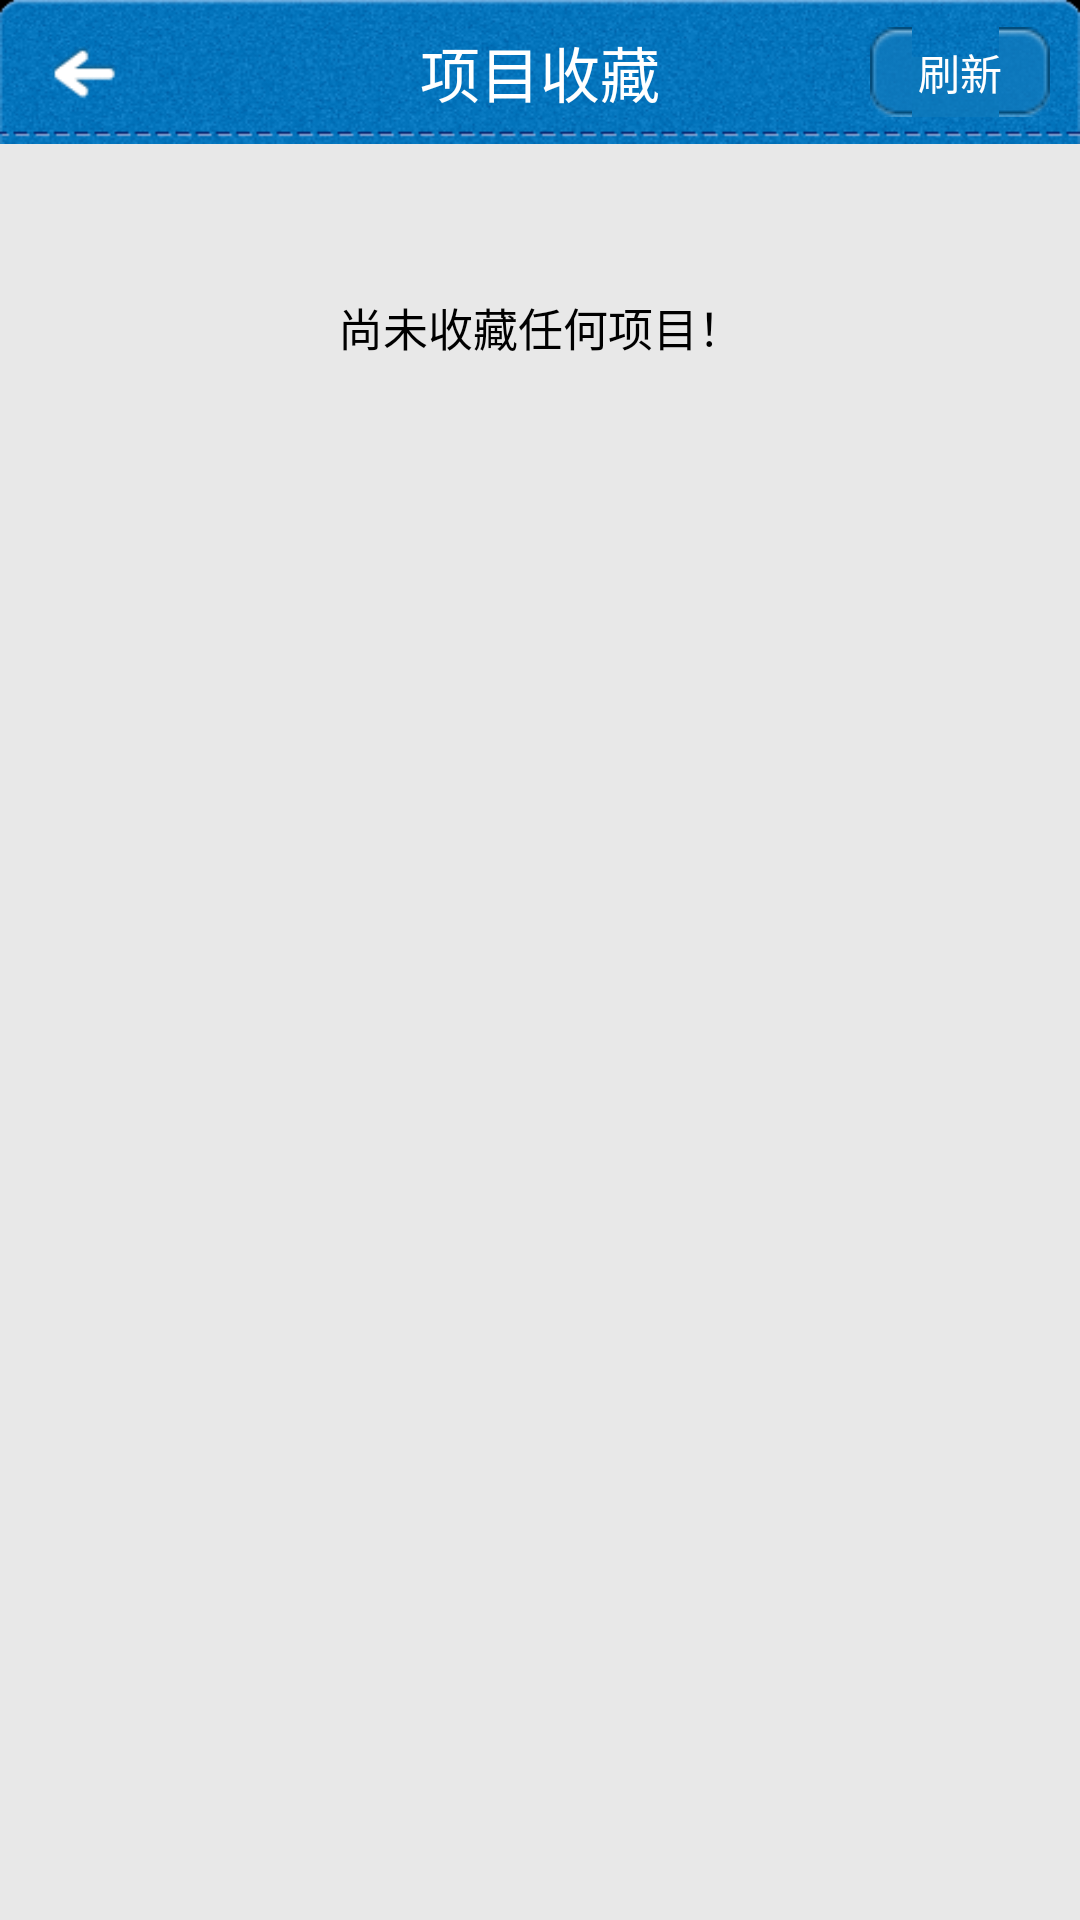

Write the Android layout XML for this screen, with the resource values it uses.
<!-- AndroidManifest.xml: application theme AppTheme -->
<!-- res/layout/activity_favourite_project.xml -->
<?xml version="1.0" encoding="UTF-8"?>
<RelativeLayout xmlns:android="http://schemas.android.com/apk/res/android"
    xmlns:tools="http://schemas.android.com/tools"
    android:id="@+id/layout_favourite_project_main"
    android:layout_width="match_parent"
    android:layout_height="fill_parent"
    android:background="@color/bg_main"
    android:orientation="vertical" >

    

    <RelativeLayout
        android:id="@+id/layout_favourite_project_title"
        android:layout_width="fill_parent"
        android:layout_height="48dip"
        android:layout_alignParentTop="true"
        android:background="@drawable/bg_title"
        android:orientation="horizontal" >

        <ImageView
            android:id="@+id/img_favourite_project_back"
            android:layout_width="45dip"
            android:layout_height="fill_parent"
            android:layout_alignParentLeft="true"
            android:layout_centerVertical="true"
            android:layout_marginLeft="5dip"
            android:clickable="true"
            android:src="@drawable/btn_title_back_selector" />

        <TextView
            android:id="@+id/text_favourite_title"
            android:layout_width="wrap_content"
            android:layout_height="wrap_content"
            android:layout_centerHorizontal="true"
            android:layout_centerVertical="true"
            android:singleLine="true"
            android:text="@string/item_favourite_project"
            android:textColor="@color/white"
            android:textSize="20sp" />
        
        <Button
            android:id="@+id/btn_favourite_project_refresh"
            android:layout_width="60dip"
            android:layout_height="30dip"
            android:layout_alignParentRight="true"
            android:layout_centerVertical="true"
            android:layout_marginRight="10dip"
            android:background="@drawable/btn_title_selector"
            android:gravity="center"
            android:paddingLeft="7dip"
            android:paddingRight="7dip"
            android:text="@string/favorite_refresh"
            android:textColor="@color/white"
            android:textSize="14sp" />
    </RelativeLayout>

    <LinearLayout
        android:id="@+id/layout_favourite_project_body"
        android:layout_width="fill_parent"
        android:layout_height="fill_parent"
        android:layout_below="@id/layout_favourite_project_title"
        android:orientation="vertical" >

        <ListView
            android:id="@+id/listview_favourite_project"
            android:layout_width="fill_parent"
            android:layout_height="match_parent"
            android:background="@color/bg_main"
            android:cacheColorHint="@android:color/transparent"
            android:divider="@drawable/bg_line_grey_lightgrey"
            android:dividerHeight="@dimen/diver_height_list"
            android:fadingEdge="none"
            android:listSelector="@drawable/bg_item_selector"
            android:visibility="gone" />

        <LinearLayout
            android:id="@+id/layout_favourite_project_info"
            android:layout_width="fill_parent"
            android:layout_height="fill_parent"
            android:paddingTop="50dip" >

            <TextView
                android:id="@+id/text_favourite_project_info"
                android:layout_width="fill_parent"
                android:layout_height="wrap_content"
                android:gravity="center_horizontal"
                android:text="@string/favproject_null"
                android:textColor="@color/black"
                android:textSize="15sp" />
        </LinearLayout>
    </LinearLayout>

</RelativeLayout>
<!-- resources referenced by this layout -->
<resources>
  <color name="bg_main">#E8E8E8</color>
  <color name="black">#000000</color>
  <color name="white">#FFFFFF</color>
  <dimen name="diver_height_list">2sp</dimen>
  <!-- drawable bg_item_selector (drawable) -->
  <?xml version="1.0" encoding="utf-8"?>
  <selector xmlns:android="http://schemas.android.com/apk/res/android">
  
      <item android:drawable="@drawable/bg_item_p" android:state_pressed="true"/>
      
  
  </selector>
  <!-- drawable bg_line_grey_lightgrey: png bitmap (drawable, 132 bytes) -->
  <!-- drawable bg_title: png bitmap (drawable, 50122 bytes) -->
  <!-- drawable btn_title_back_selector (drawable) -->
  <?xml version="1.0" encoding="utf-8"?>
  <selector xmlns:android="http://schemas.android.com/apk/res/android">
  
      <item android:drawable="@drawable/btn_title_back_p" android:state_pressed="true"/>
      <item android:drawable="@drawable/btn_title_back_n"/>
  
  </selector>
  <!-- drawable btn_title_selector (drawable) -->
  <?xml version="1.0" encoding="utf-8"?>
  <selector xmlns:android="http://schemas.android.com/apk/res/android">
  
      <item android:drawable="@drawable/btn_title_p" android:state_pressed="true"/>
      <item android:drawable="@drawable/btn_title_n"/>
  
  </selector>
  <string name="favorite_refresh">刷新</string>
  <string name="favproject_null">尚未收藏任何项目！</string>
  <string name="item_favourite_project">项目收藏</string>
  <style name="AppTheme" parent="android:Theme.Light" />
  <!-- drawable btn_title_back_p: png bitmap (drawable, 2740 bytes) -->
  <!-- drawable btn_title_back_n: png bitmap (drawable, 975 bytes) -->
</resources>
